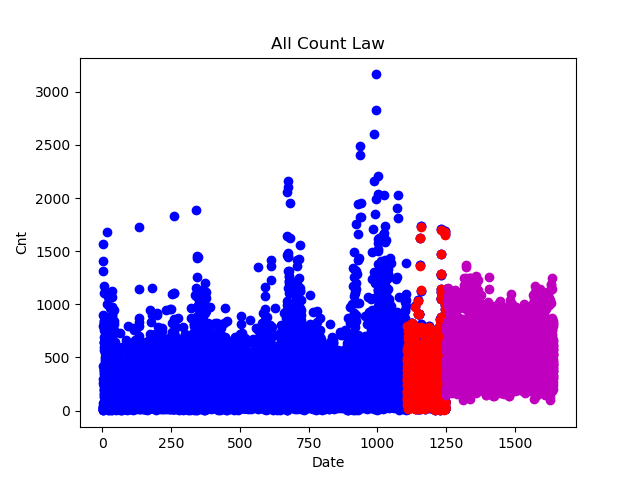

The table this chart was drawn from, first rows:
1250, 1, 106
1250, 2, 241
1250, 3, 255
1250, 4, 288
1250, 5, 362
1250, 6, 210
1250, 7, 178
1250, 8, 350
1250, 9, 482
1250, 10, 275
1251, 1, 99
1251, 2, 76
1251, 3, 48
1251, 4, 49
1251, 5, 152
1251, 6, 63
1251, 7, 21
1251, 8, 181
1251, 9, 319
1251, 10, 193
1252, 1, 108
1252, 2, 69
1252, 3, 156
1252, 4, 120
1252, 5, 182
1252, 6, 96
1252, 7, 77
1252, 8, 198
1252, 9, 347
1252, 10, 274
1253, 1, 495
1253, 2, 362
1253, 3, 408
1253, 4, 450
1253, 5, 603
1253, 6, 332
1253, 7, 278
1253, 8, 626
1253, 9, 507
1253, 10, 449
1254, 4, 479
1255, 1, 466
1255, 2, 580
1255, 3, 380
1255, 4, 352
1255, 5, 498
1255, 6, 357
1255, 7, 292
1255, 8, 673
1255, 9, 679
1255, 10, 430
1256, 1, 450
1256, 2, 544
1256, 3, 527
1256, 4, 559
1256, 5, 510
1256, 6, 485
1256, 7, 434
1256, 8, 753
1256, 9, 768
1256, 10, 403
... 3,480 more rows
